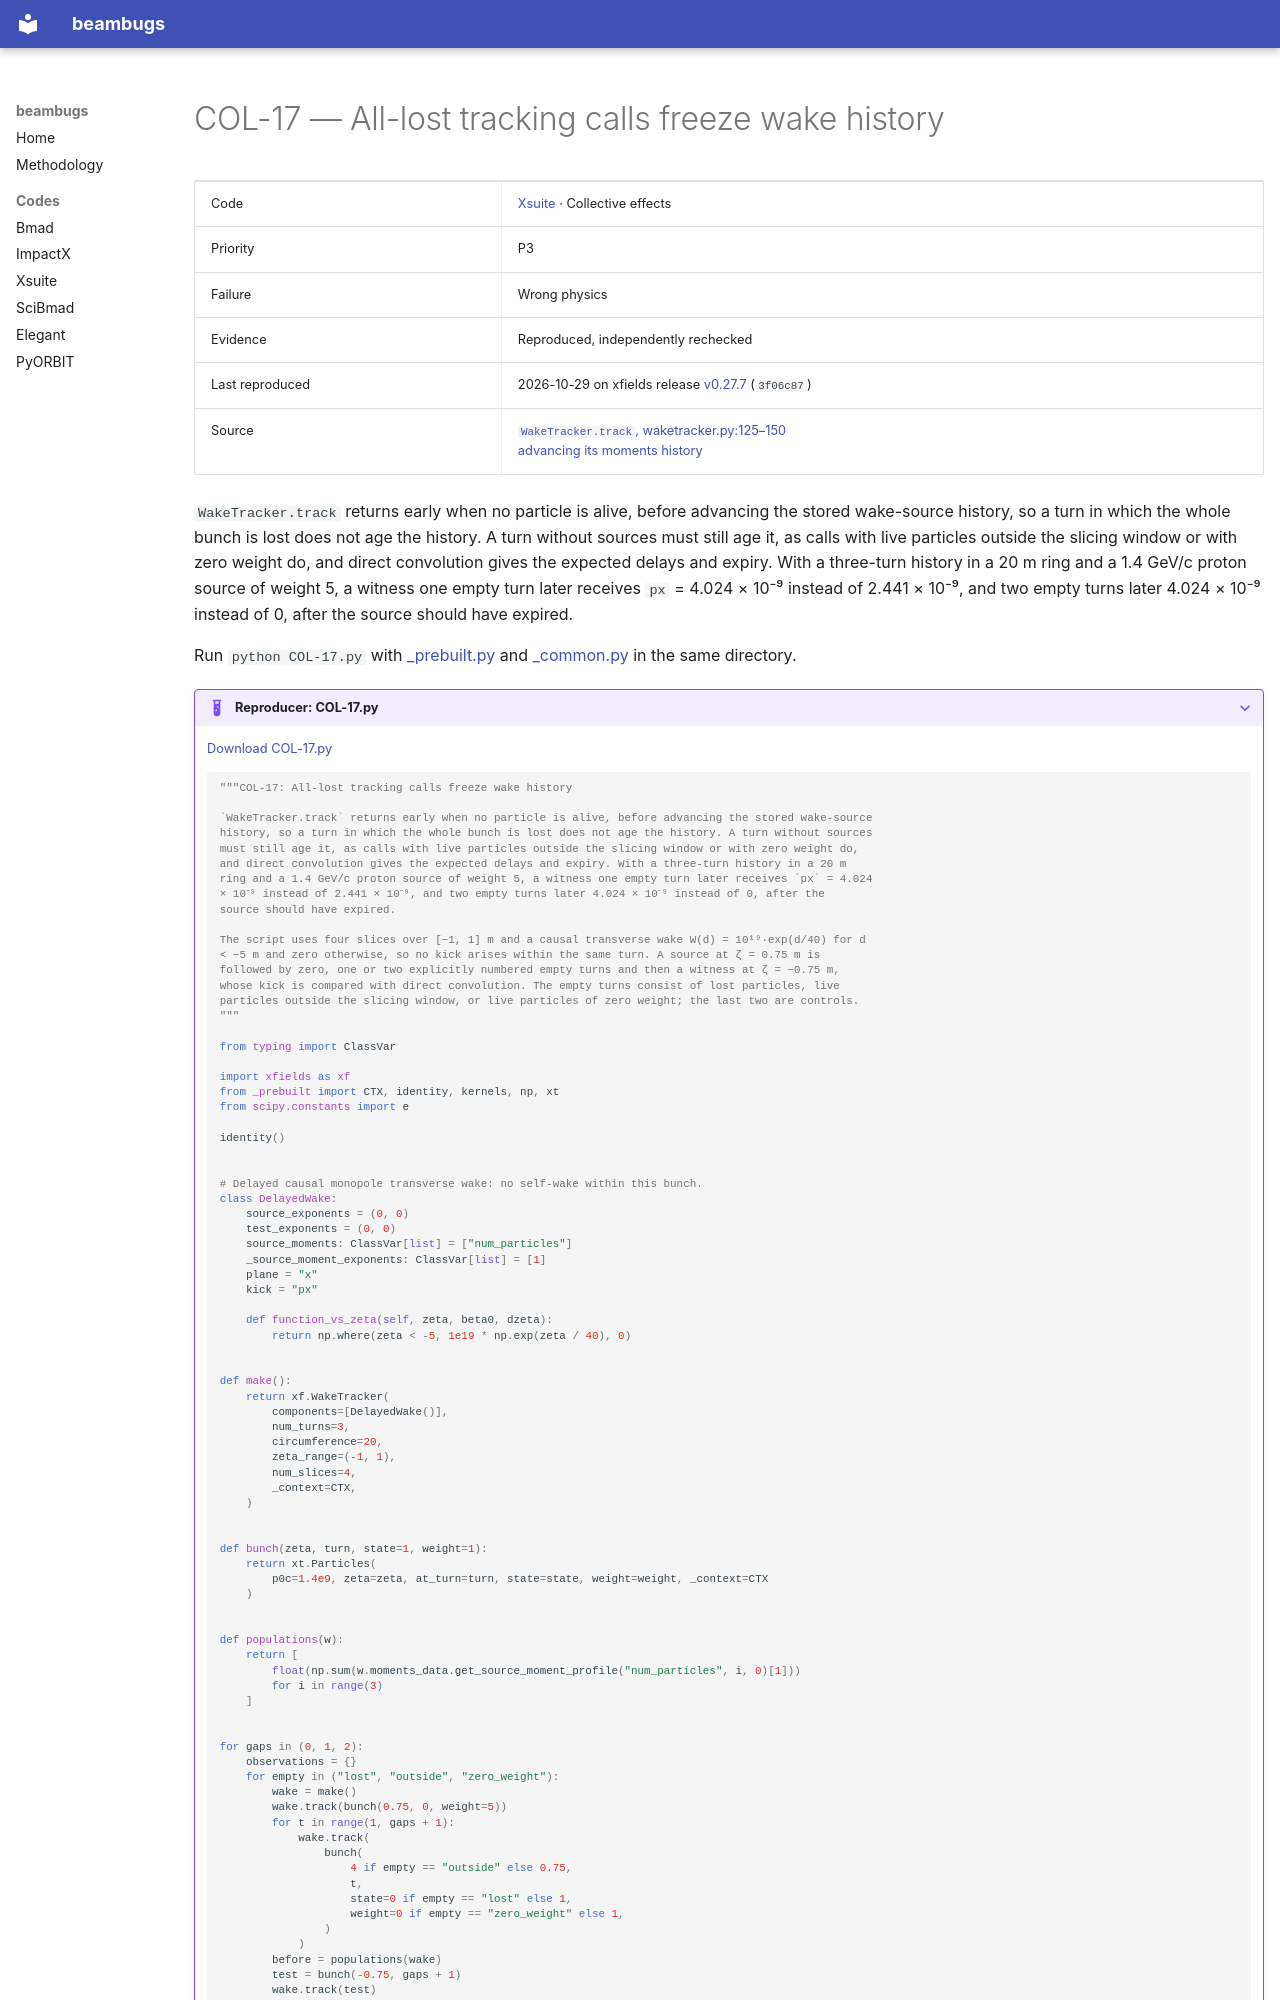

repository: nikitakuklev/beambugs · page: xsuite/COL-17/index.html · generator: mkdocs

---
title: "COL-17: All-lost tracking calls freeze wake history"
hide:
  - toc
---

# COL-17 — All-lost tracking calls freeze wake history

| | |
|---|---|
| Code | [Xsuite](../index.md) · Collective effects |
| Priority | P3 |
| Failure | Wrong physics |
| Evidence | Reproduced, independently rechecked |
| Last reproduced | 2026-10-29 on xfields release [v0.27.7](https://github.com/xsuite/xfields/tree/v0.27.7) (`3f06c87`) |
| Source | [`WakeTracker.track`, waketracker.py:125–150](https://github.com/xsuite/xfields/blob/223b4fa134a1435be9b45ef21ae8903f96c5f685/xfields/beam_elements/waketracker/waketracker.py#L125-L150)<br>[advancing its moments history](https://github.com/xsuite/xfields/blob/223b4fa134a1435be9b45ef21ae8903f96c5f685/xfields/beam_elements/element_with_slicer.py#L213) |

`WakeTracker.track` returns early when no particle is alive, before advancing the stored wake-source history, so a turn in which the whole bunch is lost does not age the history. A turn without sources must still age it, as calls with live particles outside the slicing window or with zero weight do, and direct convolution gives the expected delays and expiry. With a three-turn history in a 20 m ring and a 1.4 GeV/c proton source of weight 5, a witness one empty turn later receives `px` = 4.024 × 10⁻⁹ instead of 2.441 × 10⁻⁹, and two empty turns later 4.024 × 10⁻⁹ instead of 0, after the source should have expired.

Run `python COL-17.py` with [_prebuilt.py](../helpers/_prebuilt.py) and [_common.py](../helpers/_common.py) in the same directory.

??? example "Reproducer: COL-17.py"

    [Download COL-17.py](COL-17.py)

    ```python
    """COL-17: All-lost tracking calls freeze wake history

    `WakeTracker.track` returns early when no particle is alive, before advancing the stored wake-source
    history, so a turn in which the whole bunch is lost does not age the history. A turn without sources
    must still age it, as calls with live particles outside the slicing window or with zero weight do,
    and direct convolution gives the expected delays and expiry. With a three-turn history in a 20 m
    ring and a 1.4 GeV/c proton source of weight 5, a witness one empty turn later receives `px` = 4.024
    × 10⁻⁹ instead of 2.441 × 10⁻⁹, and two empty turns later 4.024 × 10⁻⁹ instead of 0, after the
    source should have expired.

    The script uses four slices over [−1, 1] m and a causal transverse wake W(d) = 10¹⁹·exp(d/40) for d
    < −5 m and zero otherwise, so no kick arises within the same turn. A source at ζ = 0.75 m is
    followed by zero, one or two explicitly numbered empty turns and then a witness at ζ = −0.75 m,
    whose kick is compared with direct convolution. The empty turns consist of lost particles, live
    particles outside the slicing window, or live particles of zero weight; the last two are controls.
    """

    from typing import ClassVar

    import xfields as xf
    from _prebuilt import CTX, identity, kernels, np, xt
    from scipy.constants import e

    identity()


    # Delayed causal monopole transverse wake: no self-wake within this bunch.
    class DelayedWake:
        source_exponents = (0, 0)
        test_exponents = (0, 0)
        source_moments: ClassVar[list] = ["num_particles"]
        _source_moment_exponents: ClassVar[list] = [1]
        plane = "x"
        kick = "px"

        def function_vs_zeta(self, zeta, beta0, dzeta):
            return np.where(zeta < -5, 1e19 * np.exp(zeta / 40), 0)


    def make():
        return xf.WakeTracker(
            components=[DelayedWake()],
            num_turns=3,
            circumference=20,
            zeta_range=(-1, 1),
            num_slices=4,
            _context=CTX,
        )


    def bunch(zeta, turn, state=1, weight=1):
        return xt.Particles(
            p0c=1.4e9, zeta=zeta, at_turn=turn, state=state, weight=weight, _context=CTX
        )


    def populations(w):
        return [
            float(np.sum(w.moments_data.get_source_moment_profile("num_particles", i, 0)[1]))
            for i in range(3)
        ]
